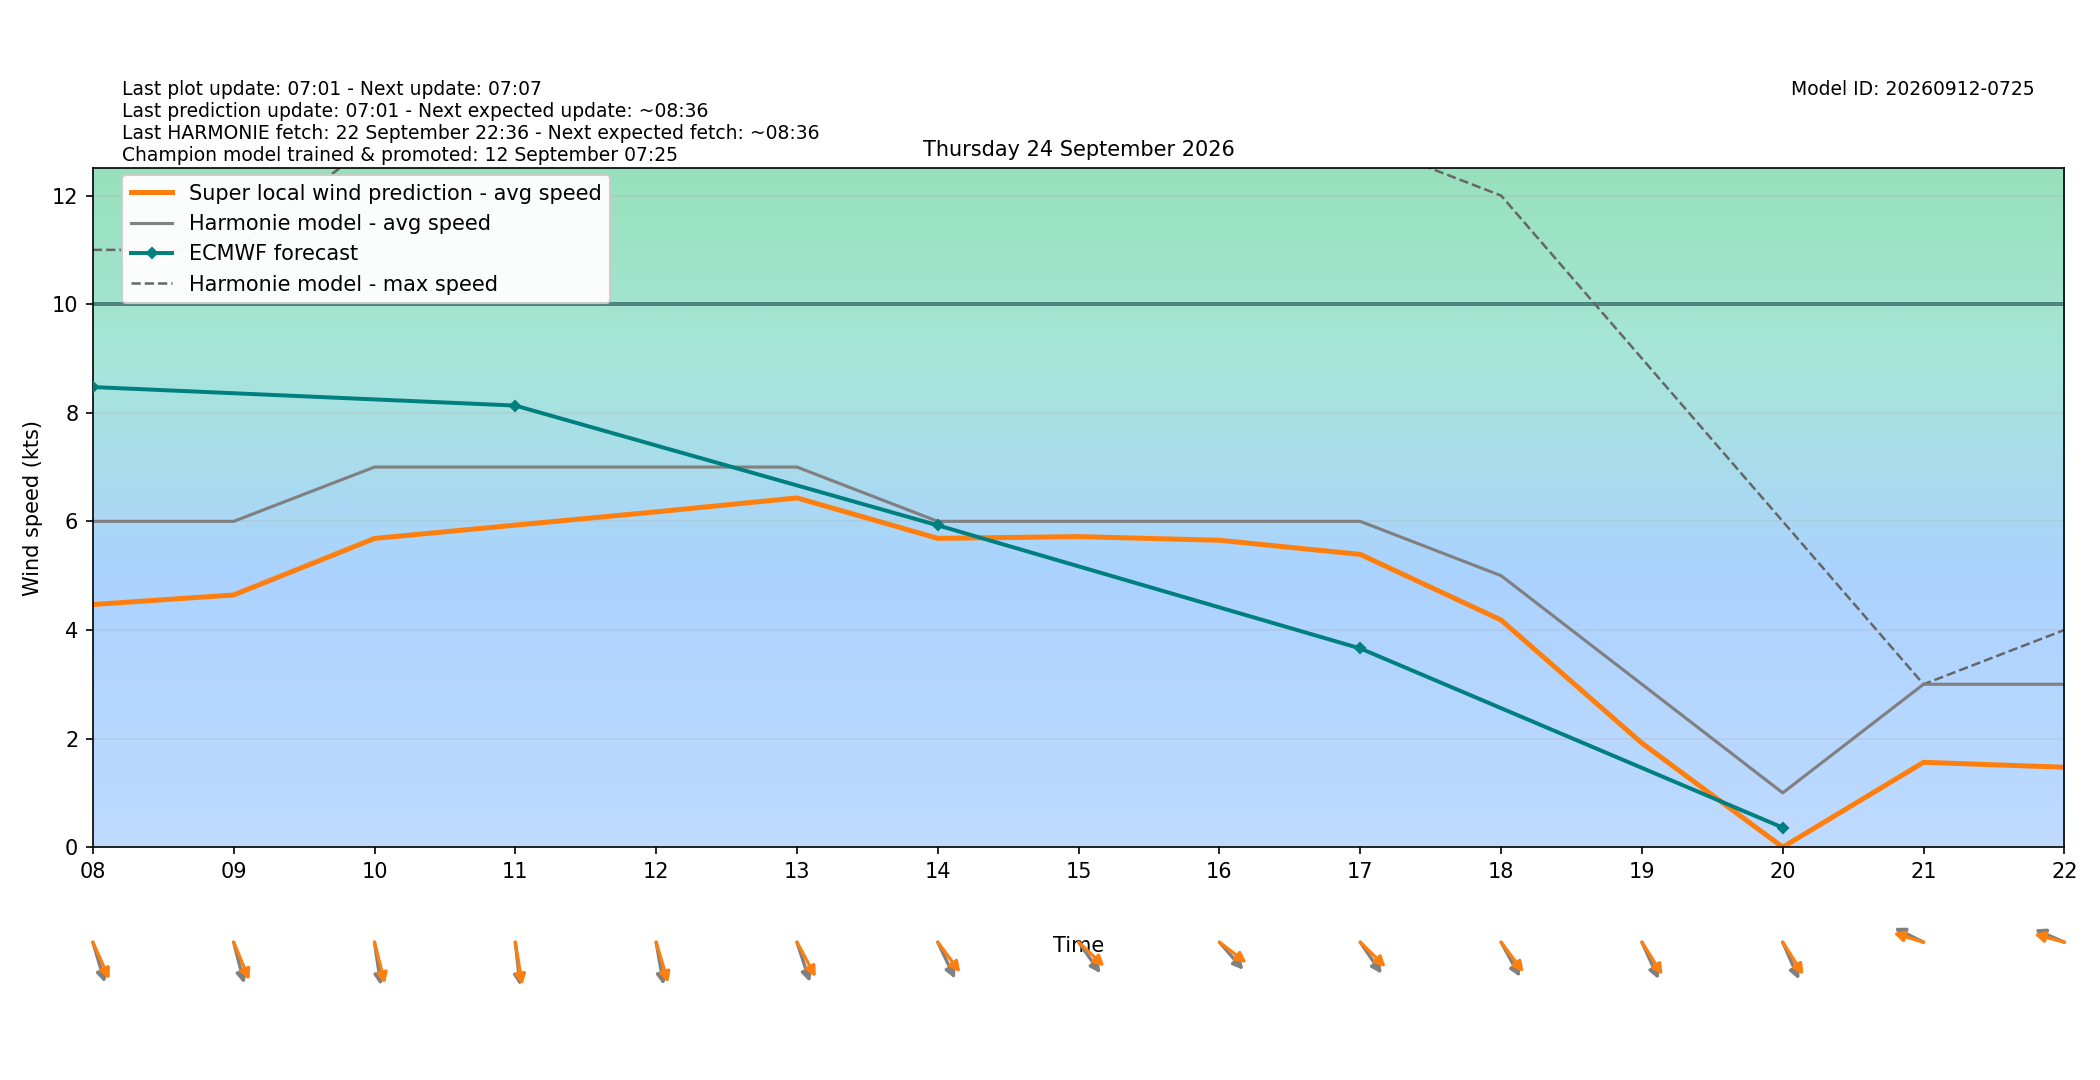

The file beside this chart, header and first rows:
target_time_utc, target_time_local, hour_utc, hour_local, forecast_wind_speed, forecast_wind_min, forecast_wind_max, lstm_pred_wind_speed, delta_speed_lstm_minus_forecast, forecast_wind_dir_deg, lstm_pred_wind_dir_deg, delta_dir_lstm_minus_forecast
2026-09-23T22:00:00Z, 2026-09-24T00:00:00+0200, 22, 00, 10.0, 10.0, 20.0, 7.969, -2.031, 344.0, 338.8, -5.182
2026-09-23T23:00:00Z, 2026-09-24T01:00:00+0200, 23, 01, 9.0, 9.0, 18.0, 6.97, -2.03, 340.0, 334.8, -5.217
2026-09-24T00:00:00Z, 2026-09-24T02:00:00+0200, 00, 02, 8.0, 8.0, 16.0, 5.955, -2.045, 337.0, 330.8, -6.232
2026-09-24T01:00:00Z, 2026-09-24T03:00:00+0200, 01, 03, 7.0, 7.0, 14.0, 4.959, -2.041, 336.0, 329.5, -6.476
2026-09-24T02:00:00Z, 2026-09-24T04:00:00+0200, 02, 04, 7.0, 7.0, 13.0, 4.943, -2.057, 333.0, 326.9, -6.148
2026-09-24T03:00:00Z, 2026-09-24T05:00:00+0200, 03, 05, 6.0, 6.0, 11.0, 4.023, -1.977, 334.0, 327.2, -6.802
2026-09-24T04:00:00Z, 2026-09-24T06:00:00+0200, 04, 06, 6.0, 6.0, 11.0, 4.142, -1.858, 333.0, 327.2, -5.783
2026-09-24T05:00:00Z, 2026-09-24T07:00:00+0200, 05, 07, 6.0, 6.0, 10.0, 4.21, -1.79, 334.0, 326.1, -7.943
2026-09-24T06:00:00Z, 2026-09-24T08:00:00+0200, 06, 08, 6.0, 6.0, 11.0, 4.468, -1.532, 337.0, 327.6, -9.359
2026-09-24T07:00:00Z, 2026-09-24T09:00:00+0200, 07, 09, 6.0, 6.0, 11.0, 4.644, -1.356, 340.0, 329.5, -10.46
2026-09-24T08:00:00Z, 2026-09-24T10:00:00+0200, 08, 10, 7.0, 7.0, 13.0, 5.685, -1.315, 348.0, 340.4, -7.579
2026-09-24T09:00:00Z, 2026-09-24T11:00:00+0200, 09, 11, 7.0, 7.0, 14.0, 5.931, -1.069, 351.0, 347.2, -3.828
2026-09-24T10:00:00Z, 2026-09-24T12:00:00+0200, 10, 12, 7.0, 7.0, 14.0, 6.175, -0.825, 346.0, 337.2, -8.801
2026-09-24T11:00:00Z, 2026-09-24T13:00:00+0200, 11, 13, 7.0, 7.0, 14.0, 6.432, -0.5684, 335.0, 322.5, -12.48
2026-09-24T12:00:00Z, 2026-09-24T14:00:00+0200, 12, 14, 6.0, 6.0, 14.0, 5.687, -0.3129, 326.0, 313.5, -12.51
2026-09-24T13:00:00Z, 2026-09-24T15:00:00+0200, 13, 15, 6.0, 6.0, 13.0, 5.719, -0.281, 315.0, 303.5, -11.53
2026-09-24T14:00:00Z, 2026-09-24T16:00:00+0200, 14, 16, 6.0, 6.0, 13.0, 5.652, -0.3483, 309.0, 298.3, -10.72
2026-09-24T15:00:00Z, 2026-09-24T17:00:00+0200, 15, 17, 6.0, 6.0, 13.0, 5.392, -0.6083, 316.0, 304.7, -11.34
2026-09-24T16:00:00Z, 2026-09-24T18:00:00+0200, 16, 18, 5.0, 5.0, 12.0, 4.183, -0.8167, 322.0, 313.3, -8.698
2026-09-24T17:00:00Z, 2026-09-24T19:00:00+0200, 17, 19, 3.0, 3.0, 9.0, 1.916, -1.084, 327.0, 318.3, -8.735
2026-09-24T18:00:00Z, 2026-09-24T20:00:00+0200, 18, 20, 1.0, 1.0, 6.0, 0.0, -1.0, 328.0, 317.9, -10.07
2026-09-24T19:00:00Z, 2026-09-24T21:00:00+0200, 19, 21, 3.0, 3.0, 3.0, 1.563, -1.437, 109.0, 102, -7.012
2026-09-24T20:00:00Z, 2026-09-24T22:00:00+0200, 20, 22, 3.0, 3.0, 4.0, 1.472, -1.528, 107.0, 100.7, -6.291
2026-09-24T21:00:00Z, 2026-09-24T23:00:00+0200, 21, 23, 3.0, 3.0, 4.0, 1.46, -1.54, 129.0, 120.9, -8.108
